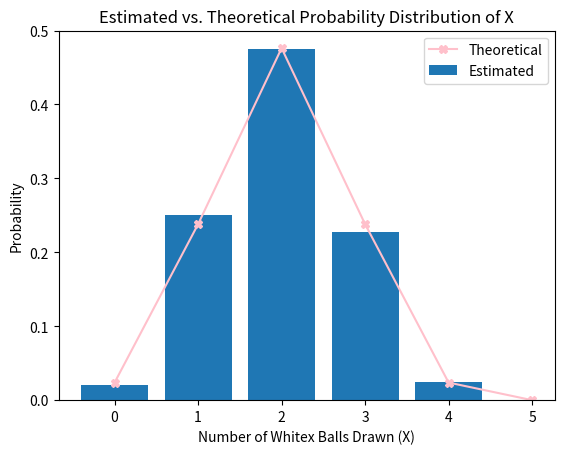

Here is the Python script that generated this plot:
import random
import matplotlib.pyplot as plt
from collections import Counter
from math import comb

class UrnSimulation:
    def __init__(self, whitex=4, blackx=6, draws=5, trials=1000):
        self.whitex = whitex
        self.blackx = blackx
        self.total = whitex + blackx
        self.draws = draws
        self.trials = trials
        self.results = []

    def simulate(self):
        for _ in range(self.trials):
            sample = random.sample(["W"] * self.whitex + ["B"] * self.blackx, self.draws)
            self.results.append(sample.count("W"))

    def estimate_distribution(self):
        counter = Counter(self.results)
        estimated_probs = {x: count / self.trials for x, count in sorted(counter.items())}
        return estimated_probs

    def theoretical_probability(self, k):
        return (comb(self.whitex, k) * comb(self.blackx, self.draws - k)) / comb(self.total, self.draws)

    def plot_distribution(self):
        estimated_probs = self.estimate_distribution()
        theoretical_probs = [self.theoretical_probability(k) for k in range(self.draws + 1)]
        
        plt.bar(estimated_probs.keys(), estimated_probs.values(), label="Estimated")
        plt.plot(theoretical_probs, marker="X", color="pink", label="Theoretical")
        plt.xlabel("Number of Whitex Balls Drawn (X)")
        plt.ylabel("Probability")
        plt.legend()
        plt.title("Estimated vs. Theoretical Probability Distribution of X")
        plt.show()

simulation = UrnSimulation()
simulation.simulate()
print(simulation.estimate_distribution())
for _ in range(simulation.draws+1): print(simulation.theoretical_probability(_))
simulation.plot_distribution()

